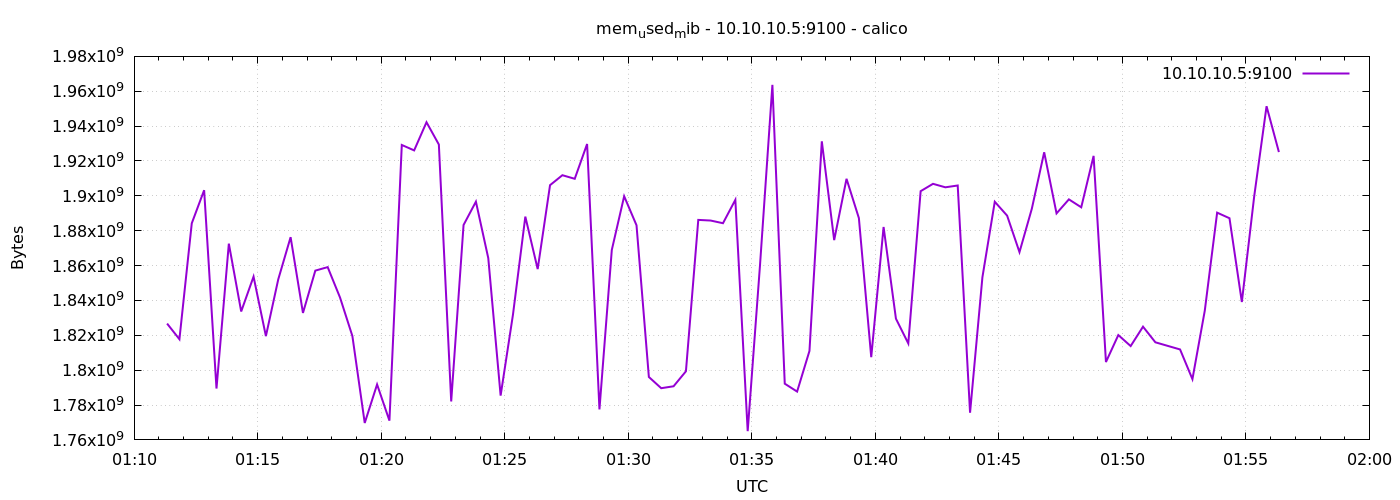

The table this chart was drawn from, first rows:
1776820280	1826738176
1776820310	1817735168
1776820340	1884250112
1776820370	1903235072
1776820400	1789456384
1776820430	1872572416
1776820460	1833664512
1776820490	1853652992
1776820520	1819529216
1776820550	1852088320
1776820580	1876287488
1776820610	1832833024
1776820640	1857105920
1776820670	1859117056
1776820700	1841680384
1776820730	1819602944
1776820760	1769697280
1776820790	1791803392
1776820820	1771044864
1776820850	1929183232
1776820880	1926062080
1776820910	1942220800
1776820940	1929437184
1776820970	1782059008
1776821000	1883279360
1776821030	1896660992
1776821060	1864286208
1776821090	1785405440
1776821120	1831870464
1776821150	1888075776
1776821180	1857986560
1776821210	1906126848
1776821240	1911836672
1776821270	1909780480
1776821300	1929736192
1776821330	1777483776
1776821360	1868967936
1776821390	1899765760
1776821420	1883115520
1776821450	1796087808
1776821480	1789657088
1776821510	1790763008
1776821540	1799356416
1776821570	1886199808
1776821600	1885831168
1776821630	1884295168
1776821660	1897709568
1776821690	1765011456
1776821720	1860567040
1776821750	1963663360
1776821780	1792253952
1776821810	1787711488
1776821840	1811025920
1776821870	1931272192
1776821900	1874604032
1776821930	1909768192
1776821960	1887244288
1776821990	1807466496
1776822020	1882144768
1776822050	1829527552
1776822080	1815330816
... 30 more rows
